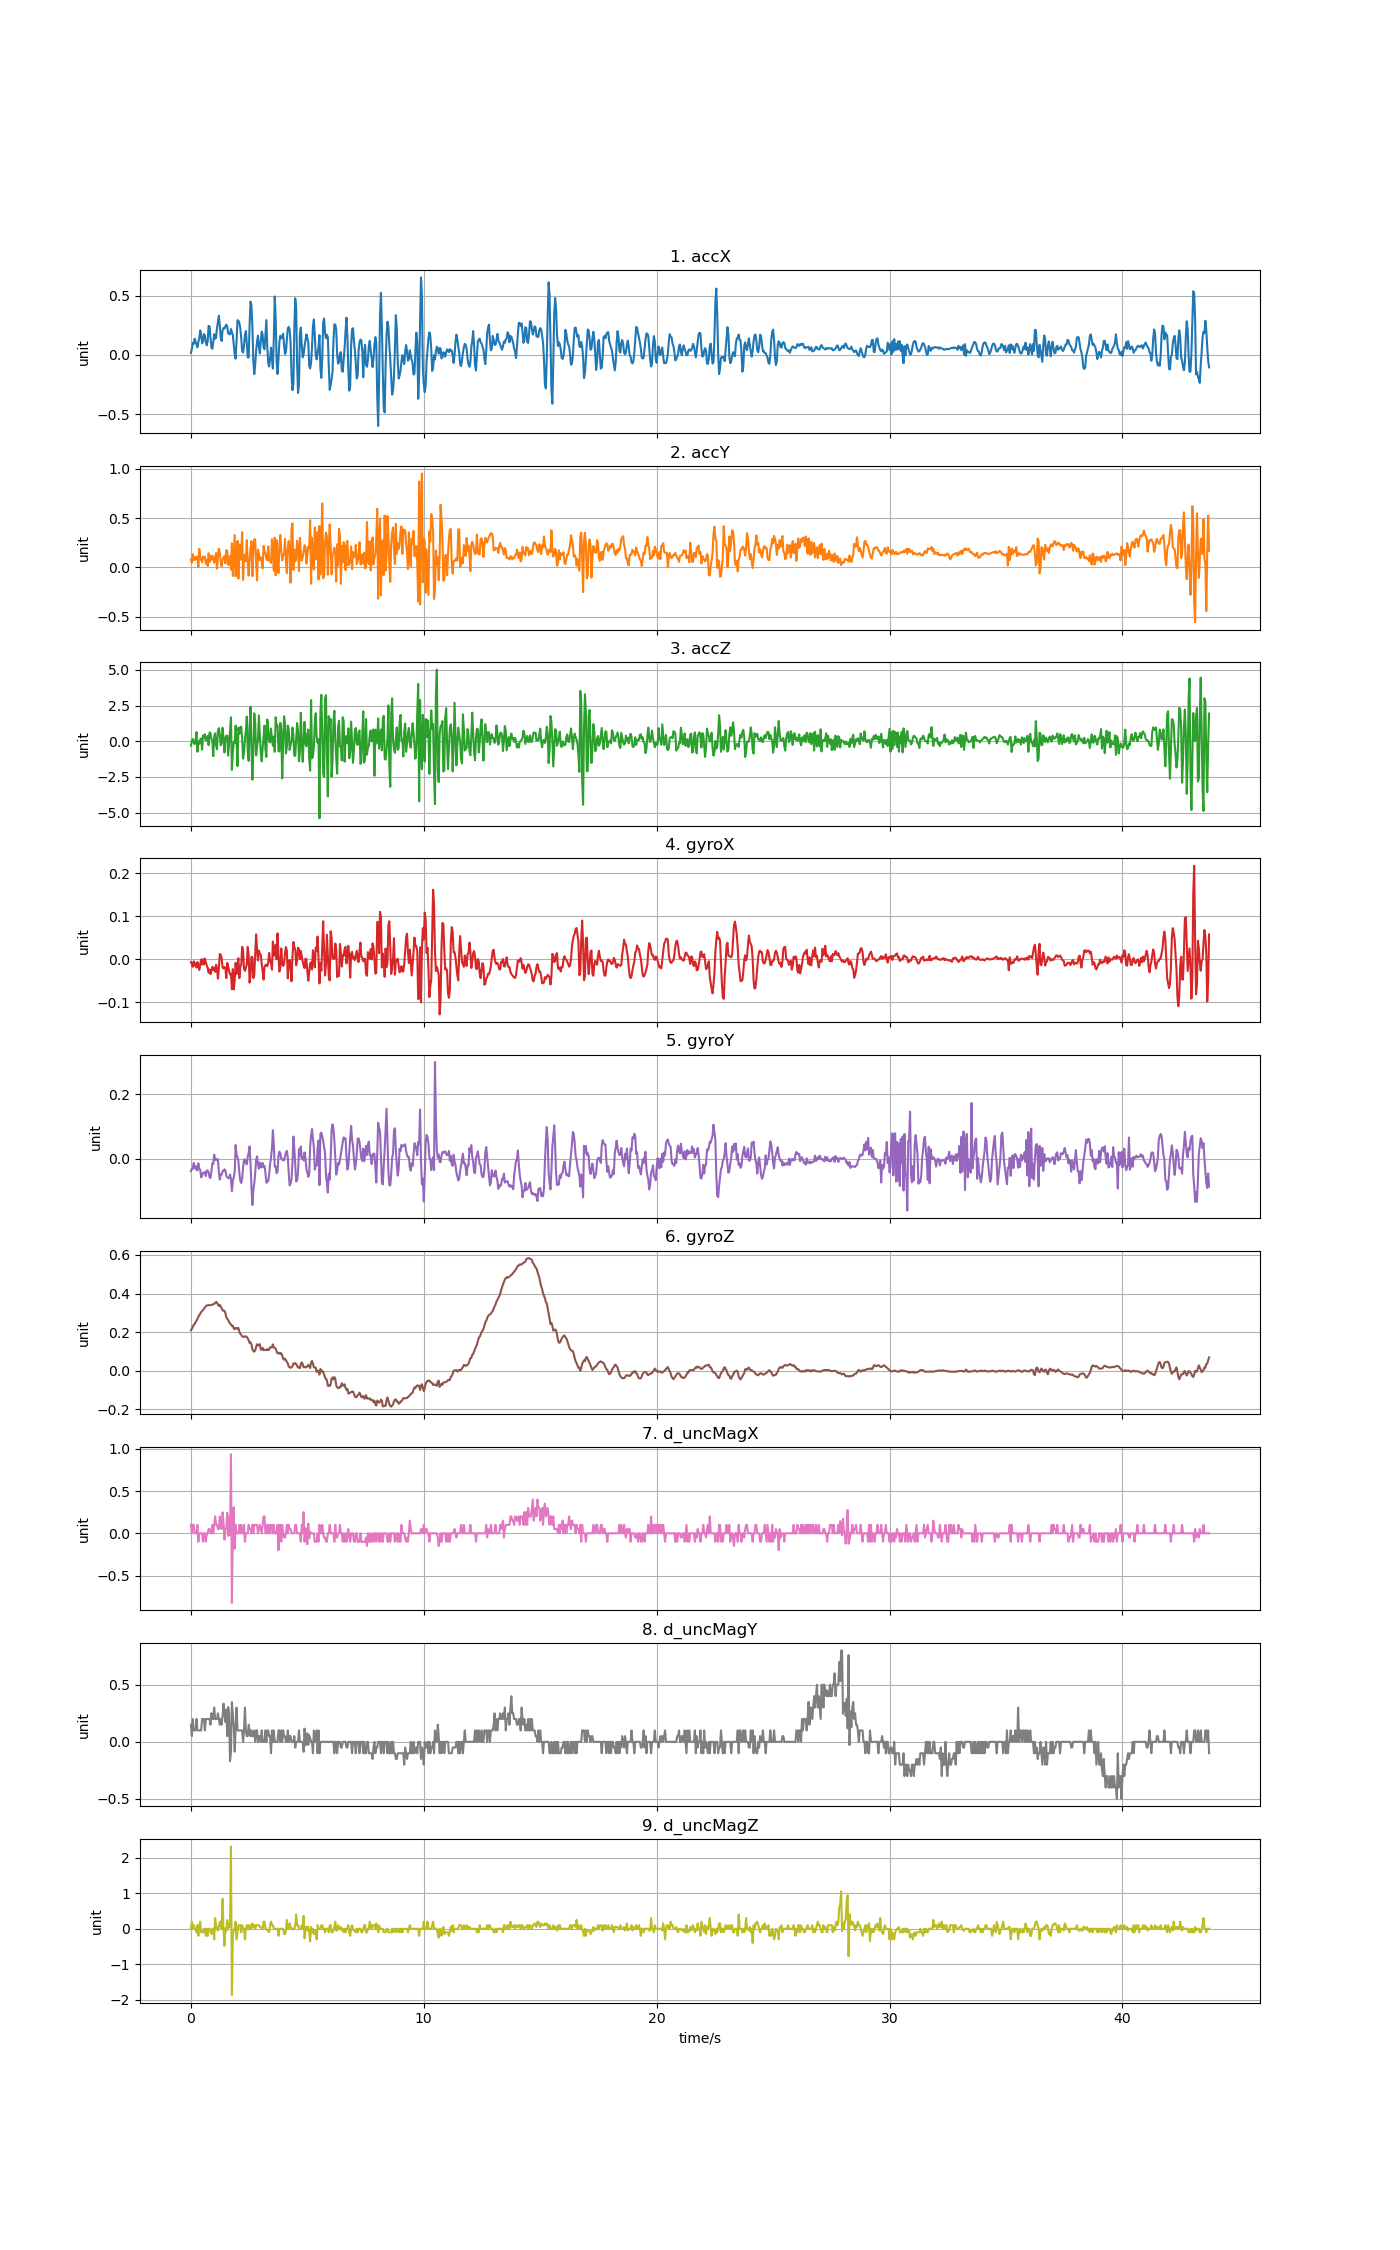

The table this chart was drawn from, first rows:
accX, accY, accZ, gyroX, gyroY, gyroZ, d_uncMagX, d_uncMagY, d_uncMagZ
0.01903, 0.08248, -0.3103, -0.006121, -0.03792, 0.2091, 0.1, 0.15, 0.0
0.05088, 0.04633, 0.03328, -0.01101, -0.0312, 0.217, 0.0, 0.05, 0.2
0.102, 0.132, 0.1554, -0.01712, -0.0312, 0.2256, 0.1, 0.2, 0.0
0.09433, 0.07362, -0.06429, -0.004288, -0.01287, 0.2381, 0.1, 0.1, 0.1
0.1378, 0.1081, -0.2061, -0.01406, -0.02875, 0.2415, 0.0, 0.1, 0.0
0.1152, 0.07805, 0.07996, -0.009175, -0.02173, 0.2525, 0.0, 0.1, 0.0
0.08763, 0.08918, 0.6414, -0.01895, -0.03486, 0.2586, 0.0, 0.2, -0.1
0.06488, 0.1104, -0.7353, -0.006121, -0.03547, 0.2689, 0.1, 0.1, 0.1
0.1085, 0.002753, -0.009818, -0.01467, -0.01409, 0.2781, -0.1, 0.1, -0.2
0.1452, 0.1872, -0.1786, -0.02445, -0.0312, 0.2885, 0.0, 0.1, 0.1
0.2082, 0.1053, 0.1338, -0.01101, -0.03364, 0.2952, 0.0, 0.1, 0.2
0.1763, 0.07602, 0.1901, -1.2218952e-05, -0.05746, 0.3038, 0.0, 0.1, -0.1
0.09828, 0.05213, -0.5892, -0.01192, -0.05197, 0.309, 0.0, 0.2, -0.1
0.1145, 0.1097, 0.4032, 0.0002932, -0.04311, 0.3141, -0.1, 0.2, -0.1
0.1774, 0.09768, 0.2212, -0.01162, -0.04433, 0.3212, 0.0, 0.2, 0.0
0.165, 0.11, 0.4894, 0.002126, -0.04097, 0.3282, 0.0, 0.1, 0.0
0.1092, 0.03771, 0.04764, -0.006426, -0.05349, 0.3343, -0.1, 0.2, -0.2
0.08104, 0.07398, 0.2104, -0.01376, -0.03578, 0.3383, 0.0, 0.2, 0.0
0.1177, 0.01329, 0.3745, -0.01925, -0.03639, 0.3389, 0.0, 0.2, -0.2
0.2453, 0.1429, -0.2756, -0.03056, -0.04128, 0.3398, 0.05, 0.2, 0.0
0.2418, 0.05375, 0.6139, -0.02323, -0.05746, 0.3389, 0.05, 0.2, 0.0
0.145, 0.117, 0.5408, -0.03422, -0.0593, 0.3404, 0.0, 0.15, -0.05
0.06452, 0.07709, 0.1644, -0.02506, -0.03853, 0.341, 0.0, 0.25, -0.15
0.05195, 0.1174, 0.04645, -0.01712, -0.01409, 0.3422, 0.1, 0.2, 0.0
0.1091, 0.08092, -1.043, -0.02445, -0.01593, 0.3453, 0.0, 0.2, 0.0
0.176, 0.04465, 0.3361, -0.01895, 0.01279, 0.3459, 0.1, 0.3, -0.3
0.1374, 0.1055, 0.5564, -0.02872, -0.003708, 0.352, 0.2, 0.2, 0.3
0.1445, 0.1452, -0.2798, -0.01223, -4.27605000000008e-05, 0.356, 0.1, 0.2, 0.1
0.2266, -0.01263, -0.5611, -0.0217, -0.003403, 0.3532, 0.1, 0.2, 0.0
0.2778, 0.1103, 0.7348, -0.04461, -0.001875, 0.3435, 0.05, 0.25, -0.05
0.3318, 0.1889, 0.9155, -0.02078, -0.04158, 0.3355, 0.05, 0.2, 0.05
0.2494, 0.1477, 0.4882, 0.01282, -0.06418, 0.3404, 0.2, 0.15, 0.2
0.1402, 0.05459, -0.284, 0.01068, -0.04769, 0.3331, 0.1, 0.2, 0.2
0.1177, 0.01197, -0.1271, 0.002431, -0.04891, 0.3245, 0.05, 0.15, 0.0
0.2093, 0.07745, 0.9431, -0.01895, -0.03792, 0.3123, 0.248, 0.231, 0.843
0.2279, 0.09553, 0.226, -0.02078, -0.03731, 0.3117, 0.131, 0.335, 0.0025
0.2233, 0.1155, -0.7903, -0.01773, -0.03242, 0.3099, -0.075, 0.248, -0.4805
0.2429, 0.0401, 0.2128, -0.01895, -0.03608, 0.2995, 0.0375, 0.175, 0.0095
0.2564, 0.1751, 0.3792, -0.04338, -0.05288, 0.2778, 0.0695, 0.2825, -0.07
0.2398, 0.1641, 0.384, -0.007953, -0.05716, 0.2693, 0.2425, 0.0495, 0.2465
0.1833, 0.0249, -1.014, -0.01589, -0.05899, 0.2622, -0.0305, 0.304, 0.019
0.1761, 0.03112, -0.1918, -0.0275, -0.06052, 0.2525, 0.199, 0.244, 0.13
0.1757, 0.1165, 0.7204, -0.03483, -0.0483, 0.2439, -0.02, -0.169, 0.047
0.2193, -0.02286, 1.683, -0.033, -0.06296, 0.2402, 0.936, -0.088, 2.317
0.1929, 0.2449, -2.009, -0.06904, -0.09961, 0.2317, -0.823, 0.348, -1.868
0.1658, -0.08739, -0.746, -0.02261, -0.06846, 0.2329, 0.007, 0.237, -0.145
0.08499, 0.1144, -0.0601, -0.06965, -0.05685, 0.2189, 0.31, 0.139, -0.077
0.008859, 0.3281, -0.1295, -0.04919, -0.04067, 0.2146, -0.182, -0.086, 0.026
-0.03112, -0.09098, 1.092, -0.007953, 0.04272, 0.2219, 0.1, 0.1, 0.2
0.1207, 0.03663, -0.02897, -0.03392, 0.01156, 0.2204, 0.0, 0.3, -0.3
0.2935, 0.2679, -1.744, -0.01223, 0.004844, 0.2158, 0.0, 0.1, -0.1
0.2899, -0.1136, 0.9479, 0.002737, -0.007373, 0.2213, 0.0, 0.1, 0.1
0.2732, 0.2321, 0.5145, -0.04338, -0.04372, 0.2014, 0.1, 0.1, 0.1
0.2265, 0.07566, 0.9844, -0.01773, -0.06785, 0.1917, 0.0, 0.1, 0.1
0.1428, 0.1445, 1.022, -0.01284, -0.07457, 0.1868, 0.1, 0.1, -0.1
0.03531, 0.3565, 0.1739, 0.02931, -0.06235, 0.1776, 0.0, 0.1, 0.1
0.02011, -0.128, -1.219, 0.02137, -0.0257, 0.1761, 0.0, 0.0, 0.0
0.07949, 0.1027, -0.7963, -0.02139, -0.003708, 0.1749, 0.1, 0.1, 0.0
0.1695, 0.1302, 0.09313, -0.02628, -0.001875, 0.1779, -0.1, 0.3, -0.3
0.2022, 0.06099, 0.7222, -0.01956, -0.01379, 0.1779, 0.0, 0.1, 0.0
... 1,034 more rows
